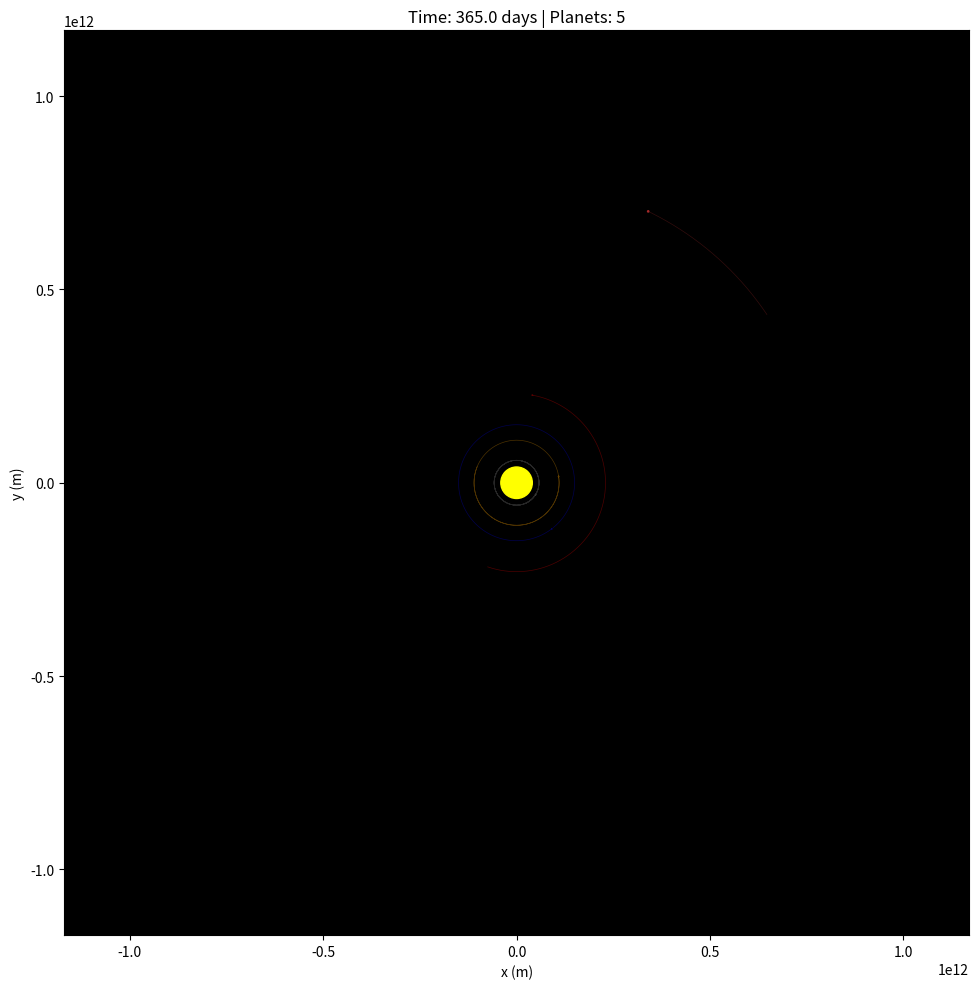

Write the Python code that produced this figure.
"""
N-Body Gravity Simulator

Simulates gravitational interactions in a solar system with:
- Central star with configurable mass and radius
- N planets with random or specified properties
- Collision detection and body merging
- Ejection detection (escape velocity)
- Energy conservation via Velocity Verlet integration
- Orbital trail visualization

Physics:
- Newton's gravitational law: F = G*m1*m2/r^2
- Velocity Verlet integration for stable orbits
- Momentum and mass conservation in collisions
"""

import numpy as np
import matplotlib.pyplot as plt
from matplotlib.animation import FuncAnimation
from matplotlib.patches import Circle
from dataclasses import dataclass, field
from typing import List, Tuple, Optional, Dict

# Gravitational constant (m^3 kg^-1 s^-2)
G = 6.674e-11


def gravitational_force(m1: float, m2: float, r: float) -> float:
    """Calculate gravitational force magnitude between two masses."""
    return G * m1 * m2 / (r * r)


def escape_velocity(mass: float, radius: float) -> float:
    """Calculate escape velocity from a body of given mass at given radius."""
    return np.sqrt(2 * G * mass / radius)


def orbital_velocity(mass: float, radius: float) -> float:
    """Calculate circular orbital velocity around a body of given mass."""
    return np.sqrt(G * mass / radius)


@dataclass
class Body:
    """Represents a celestial body in the simulation."""

    mass: float
    position: np.ndarray
    velocity: np.ndarray
    radius: float = 1e6
    name: str = ""
    trail: List[np.ndarray] = field(default_factory=list)
    color: str = "blue"

    def kinetic_energy(self) -> float:
        """Calculate kinetic energy of the body."""
        v_squared = np.dot(self.velocity, self.velocity)
        return 0.5 * self.mass * v_squared

    def momentum(self) -> np.ndarray:
        """Calculate momentum of the body."""
        return self.mass * self.velocity

    @classmethod
    def from_density(
        cls,
        density: float,
        radius: float,
        position: np.ndarray,
        velocity: np.ndarray,
        **kwargs,
    ) -> "Body":
        """Create a body from density and radius."""
        volume = (4 / 3) * np.pi * radius**3
        mass = density * volume
        return cls(mass=mass, position=position, velocity=velocity, radius=radius, **kwargs)


class GravitySimulator:
    """N-body gravity simulation with collision and ejection handling."""

    def __init__(
        self,
        star_mass: float = 1.989e30,
        star_radius: float = 6.96e8,
        dt: float = 3600,
        seed: Optional[int] = None,
        record_trails: bool = False,
        softening: float = 1e9,
    ):
        """
        Initialize the gravity simulator.

        Args:
            star_mass: Mass of central star in kg (default: Sun's mass)
            star_radius: Radius of central star in m (default: Sun's radius)
            dt: Time step in seconds (default: 1 hour)
            seed: Random seed for reproducibility
            record_trails: Whether to record orbital trails
            softening: Softening parameter to prevent numerical instabilities
        """
        self.dt = dt
        self.softening = softening
        self.record_trails = record_trails
        self.rng = np.random.default_rng(seed)
        self.time = 0.0

        # Create central star
        self.star = Body(
            mass=star_mass,
            position=np.array([0.0, 0.0]),
            velocity=np.array([0.0, 0.0]),
            radius=star_radius,
            name="Star",
            color="yellow",
        )

        self.planets: List[Body] = []
        self.ejected: List[Body] = []
        self.collision_history: List[Dict] = []
        self.ejection_history: List[Dict] = []

    def add_planet(
        self,
        mass: float,
        distance: float,
        radius: float = 6.371e6,
        angle: Optional[float] = None,
        velocity_factor: float = 1.0,
        name: str = "",
        color: str = "blue",
    ) -> None:
        """
        Add a planet in circular orbit around the star.

        Args:
            mass: Planet mass in kg
            distance: Orbital distance from star in m
            radius: Planet radius in m
            angle: Initial angle in radians (random if None)
            velocity_factor: Multiplier for orbital velocity (1.0 = circular)
            name: Planet name for display
            color: Planet color for visualization
        """
        if angle is None:
            angle = self.rng.uniform(0, 2 * np.pi)

        # Position
        position = np.array([distance * np.cos(angle), distance * np.sin(angle)])

        # Circular orbital velocity (perpendicular to radius)
        v_orbital = orbital_velocity(self.star.mass, distance) * velocity_factor
        velocity = np.array([-v_orbital * np.sin(angle), v_orbital * np.cos(angle)])

        planet = Body(
            mass=mass,
            position=position,
            velocity=velocity,
            radius=radius,
            name=name or f"Planet {len(self.planets) + 1}",
            color=color,
        )

        self.planets.append(planet)

    def add_random_planets(
        self,
        n: int,
        min_orbit: float = 5e10,
        max_orbit: float = 5e11,
        min_mass: float = 1e23,
        max_mass: float = 1e27,
        min_radius: float = 1e6,
        max_radius: float = 7e7,
    ) -> None:
        """Add n planets with random properties."""
        colors = ["blue", "green", "red", "orange", "purple", "cyan", "magenta", "brown"]

        for i in range(n):
            mass = self.rng.uniform(min_mass, max_mass)
            distance = self.rng.uniform(min_orbit, max_orbit)
            radius = self.rng.uniform(min_radius, max_radius)
            color = colors[i % len(colors)]

            self.add_planet(
                mass=mass,
                distance=distance,
                radius=radius,
                name=f"Planet {i + 1}",
                color=color,
            )

    def _compute_accelerations(self) -> List[np.ndarray]:
        """Compute gravitational accelerations for all planets."""
        accelerations = []
        all_bodies = [self.star] + self.planets

        for planet in self.planets:
            total_acc = np.array([0.0, 0.0])

            for other in all_bodies:
                if other is planet:
                    continue

                # Vector from planet to other body
                r_vec = other.position - planet.position
                r_mag = np.linalg.norm(r_vec)

                # Softened gravitational acceleration
                r_soft = np.sqrt(r_mag**2 + self.softening**2)
                acc_mag = G * other.mass / (r_soft**2)

                # Direction
                total_acc += acc_mag * r_vec / r_mag

            accelerations.append(total_acc)

        return accelerations

    def step(self) -> None:
        """Advance simulation by one time step using Velocity Verlet."""
        if not self.planets:
            return

        # Record trails before update
        if self.record_trails:
            for planet in self.planets:
                planet.trail.append(planet.position.copy())

        # Velocity Verlet integration
        # 1. Compute current accelerations
        accelerations = self._compute_accelerations()

        # 2. Update positions
        for i, planet in enumerate(self.planets):
            planet.position += planet.velocity * self.dt + 0.5 * accelerations[i] * self.dt**2

        # 3. Compute new accelerations
        new_accelerations = self._compute_accelerations()

        # 4. Update velocities
        for i, planet in enumerate(self.planets):
            planet.velocity += 0.5 * (accelerations[i] + new_accelerations[i]) * self.dt

        self.time += self.dt

        # Handle collisions and ejections
        self._handle_collisions()
        self._check_ejections()

    def _detect_collisions(self) -> List[Tuple[int, int]]:
        """Detect colliding planet pairs."""
        collisions = []
        n = len(self.planets)

        for i in range(n):
            for j in range(i + 1, n):
                dist = np.linalg.norm(self.planets[i].position - self.planets[j].position)
                combined_radius = self.planets[i].radius + self.planets[j].radius

                if dist < combined_radius:
                    collisions.append((i, j))

        return collisions

    def _merge_bodies(self, body1: Body, body2: Body) -> Body:
        """Merge two bodies conserving momentum and mass."""
        total_mass = body1.mass + body2.mass
        total_momentum = body1.momentum() + body2.momentum()

        # Center of mass position
        new_position = (body1.mass * body1.position + body2.mass * body2.position) / total_mass

        # Velocity from momentum conservation
        new_velocity = total_momentum / total_mass

        # Combined radius (volume conservation)
        new_radius = (body1.radius**3 + body2.radius**3) ** (1 / 3)

        return Body(
            mass=total_mass,
            position=new_position,
            velocity=new_velocity,
            radius=new_radius,
            name=f"{body1.name}+{body2.name}",
            color=body1.color if body1.mass > body2.mass else body2.color,
        )

    def _handle_collisions(self) -> None:
        """Process all collisions for this timestep."""
        collisions = self._detect_collisions()

        if not collisions:
            return

        # Process collisions (merge bodies)
        to_remove = set()
        new_bodies = []

        for i, j in collisions:
            if i in to_remove or j in to_remove:
                continue

            merged = self._merge_bodies(self.planets[i], self.planets[j])
            new_bodies.append(merged)
            to_remove.add(i)
            to_remove.add(j)

            self.collision_history.append(
                {
                    "time": self.time,
                    "body1": self.planets[i].name,
                    "body2": self.planets[j].name,
                    "merged_mass": merged.mass,
                }
            )

        # Remove collided bodies and add merged ones
        self.planets = [p for idx, p in enumerate(self.planets) if idx not in to_remove]
        self.planets.extend(new_bodies)

    def _is_escaping(self, planet: Body) -> bool:
        """Check if planet is escaping the system."""
        distance = np.linalg.norm(planet.position - self.star.position)
        speed = np.linalg.norm(planet.velocity)
        v_esc = escape_velocity(self.star.mass, distance)

        # Consider escaping if speed > escape velocity and moving away
        radial_velocity = np.dot(planet.velocity, planet.position) / distance

        return speed > v_esc and radial_velocity > 0

    def _check_ejections(self) -> None:
        """Check for and handle ejected planets."""
        to_eject = []

        for i, planet in enumerate(self.planets):
            if self._is_escaping(planet):
                to_eject.append(i)
                self.ejection_history.append(
                    {
                        "time": self.time,
                        "name": planet.name,
                        "position": planet.position.copy(),
                        "velocity": planet.velocity.copy(),
                    }
                )

        # Remove ejected planets
        for i in sorted(to_eject, reverse=True):
            self.ejected.append(self.planets.pop(i))

    def total_energy(self) -> float:
        """Calculate total energy of the system."""
        energy = 0.0
        all_bodies = [self.star] + self.planets

        # Kinetic energy
        for body in all_bodies:
            energy += body.kinetic_energy()

        # Potential energy
        for i, body1 in enumerate(all_bodies):
            for body2 in all_bodies[i + 1 :]:
                r = np.linalg.norm(body1.position - body2.position)
                energy -= G * body1.mass * body2.mass / r

        return energy

    def run(self, steps: int) -> None:
        """Run simulation for specified number of steps."""
        for _ in range(steps):
            self.step()

    def get_statistics(self) -> Dict:
        """Get simulation statistics."""
        return {
            "total_collisions": len(self.collision_history),
            "total_ejections": len(self.ejection_history),
            "time_elapsed": self.time,
            "remaining_planets": len(self.planets),
            "total_energy": self.total_energy(),
        }

    def modify_planet_speed(self, planet_index: int, factor: float) -> None:
        """Modify a planet's speed by a factor."""
        if 0 <= planet_index < len(self.planets):
            self.planets[planet_index].velocity *= factor

    def estimate_orbital_period(self, planet_index: int) -> float:
        """Estimate orbital period using Kepler's third law."""
        if planet_index >= len(self.planets):
            return 0.0

        planet = self.planets[planet_index]
        distance = np.linalg.norm(planet.position - self.star.position)

        # T = 2*pi*sqrt(a^3 / (G*M))
        period = 2 * np.pi * np.sqrt(distance**3 / (G * self.star.mass))

        return period


# ============================================================================
# Visualization
# ============================================================================


def _scale_radius_for_display(radius: float, scale: float = 1e9) -> float:
    """Scale radius for visualization (bodies would be invisible at true scale)."""
    return max(radius / scale, 0.01)


def plot_state(sim: GravitySimulator, ax: Optional[plt.Axes] = None) -> plt.Axes:
    """Plot current state of the simulation."""
    if ax is None:
        fig, ax = plt.subplots(figsize=(10, 10))

    ax.clear()
    ax.set_facecolor("black")

    # Find scale based on furthest planet
    max_dist = max(
        [np.linalg.norm(p.position) for p in sim.planets] + [1e11],
        default=1e11,
    )
    scale = max_dist * 1.5

    # Draw star
    star_size = _scale_radius_for_display(sim.star.radius) * scale * 0.05
    star_circle = Circle((0, 0), star_size, color="yellow", zorder=10)
    ax.add_patch(star_circle)

    # Draw planets and trails
    for planet in sim.planets:
        # Trail
        if planet.trail:
            trail = np.array(planet.trail)
            ax.plot(trail[:, 0], trail[:, 1], color=planet.color, alpha=0.3, linewidth=0.5)

        # Planet
        planet_size = _scale_radius_for_display(planet.radius) * scale * 0.02
        circle = Circle(
            planet.position,
            planet_size,
            color=planet.color,
            zorder=5,
        )
        ax.add_patch(circle)

    ax.set_xlim(-scale, scale)
    ax.set_ylim(-scale, scale)
    ax.set_aspect("equal")
    ax.set_xlabel("x (m)")
    ax.set_ylabel("y (m)")
    ax.set_title(f"Time: {sim.time / 86400:.1f} days | Planets: {len(sim.planets)}")

    return ax


def run_quick_demo():
    """Run a quick demonstration of the gravity simulator."""
    print("N-Body Gravity Simulator")
    print("=" * 50)

    # Create solar system
    sim = GravitySimulator(
        star_mass=1.989e30,
        star_radius=6.96e8,
        dt=3600 * 6,  # 6 hour steps
        seed=42,
        record_trails=True,
    )

    # Add planets at different distances
    sim.add_planet(mass=3.3e23, distance=5.8e10, radius=2.4e6, name="Mercury", color="gray")
    sim.add_planet(mass=4.9e24, distance=1.1e11, radius=6.1e6, name="Venus", color="orange")
    sim.add_planet(mass=6.0e24, distance=1.5e11, radius=6.4e6, name="Earth", color="blue")
    sim.add_planet(mass=6.4e23, distance=2.3e11, radius=3.4e6, name="Mars", color="red")
    sim.add_planet(mass=1.9e27, distance=7.8e11, radius=7.0e7, name="Jupiter", color="brown")

    print(f"Created solar system with {len(sim.planets)} planets")
    print(f"Initial energy: {sim.total_energy():.3e} J")

    # Run simulation for ~1 Earth year
    steps = 365 * 4  # 6-hour steps, ~1 year
    print(f"\nRunning simulation for {steps} steps (~1 year)...")

    sim.run(steps)

    print(f"\nFinal energy: {sim.total_energy():.3e} J")
    print(f"Energy drift: {abs(sim.total_energy() / sim.total_energy() - 1) * 100:.4f}%")

    stats = sim.get_statistics()
    print(f"\nStatistics:")
    print(f"  Collisions: {stats['total_collisions']}")
    print(f"  Ejections: {stats['total_ejections']}")
    print(f"  Time elapsed: {stats['time_elapsed'] / 86400:.1f} days")

    # Plot final state
    fig, ax = plt.subplots(figsize=(10, 10))
    plot_state(sim, ax)
    plt.tight_layout()
    plt.show()


def run_interactive_simulation():
    """Run animated simulation."""
    sim = GravitySimulator(
        star_mass=1.989e30,
        star_radius=6.96e8,
        dt=3600 * 24,  # 1 day steps
        seed=42,
        record_trails=True,
    )

    # Add random planets
    sim.add_random_planets(
        n=8,
        min_orbit=5e10,
        max_orbit=8e11,
        min_mass=1e23,
        max_mass=5e26,
    )

    fig, (ax1, ax2) = plt.subplots(1, 2, figsize=(16, 8))

    # Energy tracking
    energies = []
    times = []

    def update(frame):
        # Run multiple steps per frame for speed
        for _ in range(5):
            sim.step()

        energies.append(sim.total_energy())
        times.append(sim.time / 86400)  # Convert to days

        # Plot state
        plot_state(sim, ax1)

        # Plot energy
        ax2.clear()
        ax2.plot(times, energies, "g-", linewidth=1)
        ax2.set_xlabel("Time (days)")
        ax2.set_ylabel("Total Energy (J)")
        ax2.set_title("Energy Conservation")
        ax2.grid(True, alpha=0.3)

        return []

    anim = FuncAnimation(fig, update, frames=500, interval=50, blit=False)
    plt.tight_layout()
    plt.show()


def run_collision_demo():
    """Demonstrate planet collisions."""
    print("Collision Demo")
    print("=" * 50)

    sim = GravitySimulator(
        star_mass=1.989e30,
        dt=3600,
        seed=42,
        record_trails=True,
    )

    # Add planets on intersecting orbits
    sim.add_planet(mass=1e25, distance=1e11, radius=1e7, name="Planet A", color="blue")
    sim.add_planet(
        mass=1e25,
        distance=1e11,
        radius=1e7,
        angle=np.pi / 6,  # Slightly offset
        velocity_factor=1.2,  # Faster = elliptical
        name="Planet B",
        color="red",
    )

    print(f"Starting with {len(sim.planets)} planets")

    fig, ax = plt.subplots(figsize=(10, 10))

    def update(frame):
        for _ in range(10):
            sim.step()

        plot_state(sim, ax)
        ax.set_title(
            f"Time: {sim.time / 86400:.1f} days | "
            f"Planets: {len(sim.planets)} | "
            f"Collisions: {len(sim.collision_history)}"
        )
        return []

    anim = FuncAnimation(fig, update, frames=500, interval=50, blit=False)
    plt.tight_layout()
    plt.show()

    if sim.collision_history:
        print("\nCollision events:")
        for event in sim.collision_history:
            print(f"  {event['body1']} + {event['body2']} at t={event['time']/86400:.1f} days")


def run_ejection_demo():
    """Demonstrate planet ejection."""
    print("Ejection Demo")
    print("=" * 50)

    sim = GravitySimulator(
        star_mass=1.989e30,
        dt=3600 * 6,
        seed=42,
        record_trails=True,
    )

    # Add a normal planet
    sim.add_planet(mass=6e24, distance=1.5e11, radius=6e6, name="Earth", color="blue")

    # Add a fast planet that will be ejected
    sim.add_planet(
        mass=1e24,
        distance=1e11,
        radius=5e6,
        velocity_factor=1.8,  # Well above escape velocity
        name="Rogue",
        color="red",
    )

    print(f"Starting with {len(sim.planets)} planets")
    print(f"Rogue planet velocity factor: 1.8x circular orbital velocity")

    fig, ax = plt.subplots(figsize=(10, 10))

    def update(frame):
        for _ in range(5):
            sim.step()

        plot_state(sim, ax)
        ax.set_title(
            f"Time: {sim.time / 86400:.1f} days | "
            f"Planets: {len(sim.planets)} | "
            f"Ejected: {len(sim.ejected)}"
        )
        return []

    anim = FuncAnimation(fig, update, frames=300, interval=50, blit=False)
    plt.tight_layout()
    plt.show()

    if sim.ejection_history:
        print("\nEjection events:")
        for event in sim.ejection_history:
            print(f"  {event['name']} ejected at t={event['time']/86400:.1f} days")


if __name__ == "__main__":
    import sys

    if "--animate" in sys.argv:
        run_interactive_simulation()
    elif "--collision" in sys.argv:
        run_collision_demo()
    elif "--ejection" in sys.argv:
        run_ejection_demo()
    else:
        run_quick_demo()
